pico-8 play session: mixed d-pad (fixed 12-tick cycle), after a click and taps of 🅾, ❎, 🅾+❎, 🅾 in the second before t = 0

[t = 1 s] mixed d-pad (1.2s cycle ×~1): → ← ↑ ↓ + 🅾/❎ taps, ~1s
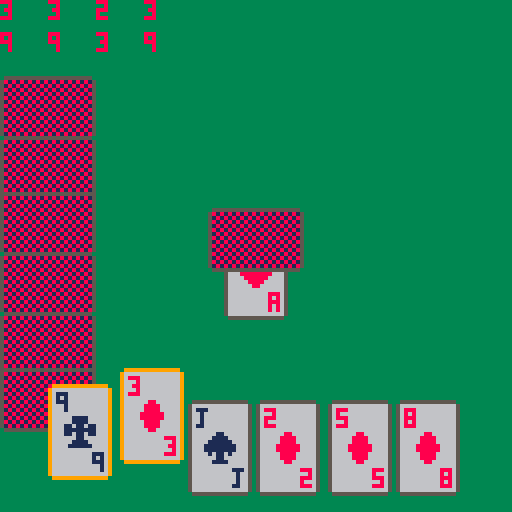
[t = 4 s] mixed d-pad (1.2s cycle ×~3): → ← ↑ ↓ + 🅾/❎ taps, ~4s
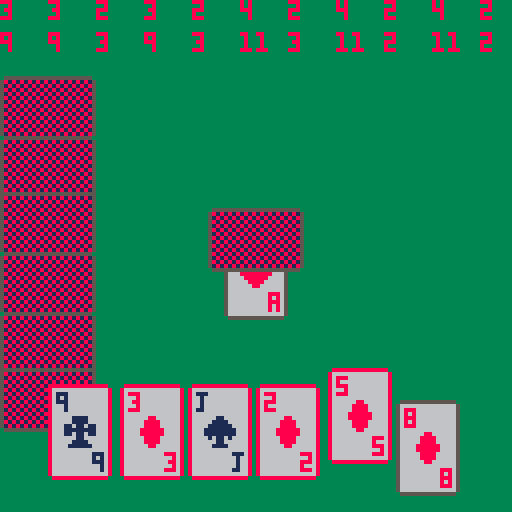
[t = 8 s] mixed d-pad (1.2s cycle ×~6): → ← ↑ ↓ + 🅾/❎ taps, ~8s
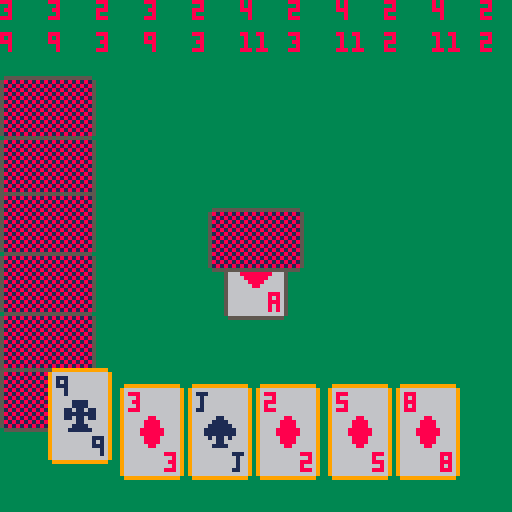

pico-8 cartridge
version 43
__lua__
--main

function _init()

	timer = 0

	-- modifiable options
	m_options = {suit_index = 1, player_number = 2}

	-- hearts, diamonds, clubs, spades
	suit_skins = {{8, 8, 1, 1, 6}, {8, 10, 11, 12, 7}, {2, 2, 1, 1, 0}}
	
	rank_strs = " 23456789tjqka"
	
	--game options
	player_number=2
	
	-- title screen stuff
	curr_option = 1
	options_ups = {_update_game, _update_options, _update_tutorial}
		
	-- init function pointers
	_up, _dp = _update_title_screen, _draw_title_screen

 --sel/atk/def cards
 sel_cards={}
 atk_cards={}
 def_cards={}
 
 --wer ist dran???
 turn=1
 
 --focus der ausgewahlten karte
 focus=1
end

--ハッサン
function _update()
	_up()
	timer += 1
end

function _draw()
	-- setup palette transparency
	palt(0, false)
	palt(14, true)
	_dp()
end
-->8
--updates

function _update_title_screen()

	_dp = _draw_title_screen
	
	--player has started game or returned to main menu
	--game would have to be reinitialized
	has_game_init = false

	handle_menu_inputs(3)
	
	if btnp(🅾️) then
		_up = options_ups[curr_option]
		curr_option = 1
	end
end

function _update_game()
	_dp = _draw_game
	-- only initialize game once
	if not has_game_init then
		init_game()
		has_game_init = true
	end
	
	if btnp(⬅️) then
		focus -= 1
	end
	if btnp(➡️) then
		focus += 1
	end
	
	focus = (focus - 1) % #plrs[1] + 1
	
	-- temporary
	if btnp(🅾️) then
		select_card(1)
		--zieh_card(1)
	end
end

function _update_options()
	_dp = _draw_options
	
	handle_menu_inputs(2)

	-- right now this takes more tokens, but it would be more optimized for more options
	local mins, maxs, steps = {1, 2}, {3, 4}, {1, 1}
 update_curr_option(curr_option, mins[curr_option], maxs[curr_option], steps[curr_option])
	
	if btnp(❎) then
		_up = _update_title_screen
		curr_option = 1
	end
end

function _update_tutorial()
	_dp = _draw_tutorial
end
-->8
--draws

function _draw_title_screen()
	cls(3)
	print_centered_shaded("durak-8", 8, 1, 12)
	
	local ts_options = {"pLAY", "oPTIONS", "tUTORIAL"}
	
	for i=1, #ts_options do
		draw_ts_option(ts_options[i], 30+20*i, curr_option == i, 30)
	end
	
	print_centered_shaded("(C) timo & ivan 2026", 120, 9, 10)
end

function _draw_game()
	cls(3)
	draw_back()
	draw_hand()
	draw_deck()
	--test functions:
	print_sel_cards()
	--print_deck_whole()
end

function _draw_options()
	cls(3)
	color(1)
	print_centered("options", 8)
	
	-- card skin showcase
	local cards = {}
	for i=1,4 do
		draw_card({suit=i, rank=3*i}, 32*(i-1)+8, 20)
	end
	
	-- card skin option
	
	draw_ts_option("card skin: "..m_options.suit_index, 80, curr_option==1, 15)
	
	draw_ts_option("number of players: "..m_options.player_number, 100, curr_option==2, 15)


	print_keybind("return", 8, 118, 1, 0)
end

function _draw_tutorial()
	cls(1)
end
-->8
--render utilities

--draws a card

function draw_card(card, x, y, sel)
	suit_cols = suit_skins[m_options.suit_index]
	-- pink is transparent
	palt(0, false)
	palt(14, true)
	--print card base
	pal(7, suit_cols[5])
	if sel then pal(5, 8 + flr(timer / 8) % 2) end
	spr(64, x, y, 2, 3)
	
	-- 1: hearts, 2: diamonds, 3: clubs, 4: spades
	local col = suit_cols[card.suit]
	color(col)
	
	-- number rank is rank + 1, 10-12 is jack-king, 13 is ace
	local rankstr = sub(rank_strs, card.rank, card.rank)
	
	-- print rank
	print(rankstr, x+2, y+2)
	print(rankstr, x+11, y+17)
	
	pal(13, col)
	-- print symbol
	spr(65 + card.suit, x+4, y+8)
	pal(5, 5)
end

function card_x(i, n)
    return flr(4 + (2*i - 1) * 52 / n)
end

function draw_hand()
    local p = plrs[1]
    local n = #p
    for i = 1, n do
        if i ~= focus then
            local y = is_selected(p[i]) and 96 or 100
            draw_card(p[i], card_x(i, n), y, is_selected(p[i]))
        end
    end
    draw_card(p[focus], card_x(focus, n), 92, is_selected(p[focus]))
end

function print_centered(text, y)
	print(text, 64 - (#text*2) , y)
end

function print_centered_shaded(text, y, c1, c2)
	color(c1)
	print_centered(text, y)
	color(c2)
	print_centered(text, y-1)
end

function print_keybind(text, x, y, col, button)
	spr(82 + button, x, y)
	color(col)
	print(text, x+10, y+2)
end

function draw_ts_option(text, y, is_selected, p_x)
	color(2)
	print_centered(text, y)
	if is_selected then
		print_centered_shaded(text, y, 2, 8)
		spr(70, p_x, y-3)
	end
end

--draw back of card
function draw_back()
    palt(0, false)
    palt(14, true)
    
    local x_pos, y_pos = {0, 0, 52, 104}, {0, 52, 4, 52}
    
    for p = 2, #plrs do
        local n = #plrs[p]
        local is_p3 = p == 3
        
        for i = 1, n do
            local pos = flr(12 + (2*i - 1) * 44 / n)
            if is_p3 then
                spr(71, pos, y_pos[p], 2, 3)
            else
                spr(73, x_pos[p], pos, 3, 2)
            end
        end
    end
end

--draw deck with trumpf 
function draw_deck()
 --draw trumpf
 if deck[1]!=nil do
  draw_card(deck[1], 56, 56)
 end
 --draw deck
 if deck[2]!=nil do
 	spr(73, 52, 52, 3, 2)
 end
end
-->8
--game utilities

-- handle up and down presses in menues
function handle_menu_inputs(options)
	if btnp(⬇️) then curr_option += 1 end
	if btnp(⬆️) then curr_option -= 1 end
	curr_option = (curr_option - 1) % options + 1
end

-- update selected option based on input
function update_curr_option(idx, _min, _max, step)
    local keys = {"suit_index", "player_number"}
    local key = keys[idx]
    if key then
        if btnp(➡️) then m_options[key] += step end
        if btnp(⬅️) then m_options[key] -= step end
        m_options[key] = (m_options[key] - _min) % (_max - _min + 1) + _min
    end
end

--removing specific card from deck
function remove_card(c)
 for i in all(deck) do
  if i.suit==c.suit and i.rank==c.rank then
   del(deck, i)
  end
 end
end

function card(s, r)
 local card={suit, rank}
 card.suit=s
 card.rank=r
 return card
end

--zieh rnd card from deck
function zieh_card(plr)
 local _c=deck[#deck]
 if #deck==0 do return end
 --add card to plr hand
 add(plrs[plr], _c)
 --remove card from deck
 remove_card(_c)
end

function select_card(_plr)
 local hand=plrs[_plr]
 local _c=card(1, 1)
 _c.suit=hand[focus].suit
 _c.rank=hand[focus].rank
 add(sel_cards, _c)
end 

function is_selected(this)
	for other in all(sel_cards) do
		if compare_cards(this, other) then
			return true
		end 
	end
	return false
end

function compare_cards(a, b)
	return a.rank == b.rank and a.suit == b.suit
end
-->8
-- init game

function init_deck()
 local deck={}
 
	--local suits={1, 2, 3, 4}
	local suits={1, 2, 3, 4}
	
	local ranks={2, 3, 4, 5, 6, 7, 8, 9, 10, 11, 12, 13, 14}
 
 for suit in all(suits) do
  for rank in all(ranks) do
	  local card={
	 	 rank=rank,
	 	 suit=suit
	  }
   add(deck, card)
  end
 end
 return deck
end

--idee: zu plr "fokus" hinzufuegen um anvisierte karte zu highliten
--selbe mit "ausgewahlten" karten
--(kann auch von bots benutzt werden)
function init_plr()
 local hand={}
 return hand
end

--create a list of all players
--(plr1 is playable)
--(rest is bots)
function create_plr()
 local plr_lst={}
 for i=1, m_options.player_number do
  plr=init_plr()
  add(plr_lst, plr)
 end
 return plr_lst
end

--runs once atfer choosing play in menu
function init_game()
 -- init deck list
 deck=init_deck()
 -- init players
 plrs=create_plr()
 -- randomize deck
 shuffle_deck()
	
	-- give each plr 6 cards
	for i=1, #plrs do
	 for j=1, 6 do
  	zieh_card(i)
	 end
	end
end

--randomize deck
function shuffle_deck()
 --local _len=#deck
 for i=1, #deck do
  local _rnd=flr(rnd(#deck))
  local _temp=deck[i]
  deck[i]=deck[_rnd]
  deck[_rnd]=_temp
 end
end
-->8
-- test functions

--print whole deck (ugly)
function print_deck_whole()
 local _x=0
 local _y=0
 for i in all(deck) do
  print(i.suit, _x, _y, 13)
  print(i.rank, _x+4, _y, 2)
  _x+=10
  if(_x>120)do
   _x=0
   _y+=8
  end
 end
end

--print whole hand of all plr
function print_hand()
 local _y=0
 local _x=0
 for _plr=1, 4 do 
  --print player
  print(_plr, _x, 50)
  for i in all(plrs[_plr]) do
   print(i.suit, _x, 60+_y)
   print(i.rank, _x+6, 60+_y)
   _y+=8
  end
 _x+=30
 _y=0
 end
end

function print_sel_cards()
 local _y=0
 local _x=0
 if #sel_cards==0 do return end
 for i in all(sel_cards) do
  print(i.suit, _x, _y)
  print(i.rank, _x, _y+8)
  _x+=12
 end
end
__gfx__
00000000000000000000000000000000000000000000000000000000000000000000000000000000000000000000000000000000000000000000000000000000
00000000000000000000000000000000000000000000000000000000000000000000000000000000000000000000000000000000000000000000000000000000
00700700000000000000000000000000000000000000000000000000000000000000000000000000000000000000000000000000000000000000000000000000
00077000000000000000000000000000000000000000000000000000000000000000000000000000000000000000000000000000000000000000000000000000
00077000000000000000000000000000000000000000000000000000000000000000000000000000000000000000000000000000000000000000000000000000
00700700000000000000000000000000000000000000000000000000000000000000000000000000000000000000000000000000000000000000000000000000
00000000000000000000000000000000000000000000000000000000000000000000000000000000000000000000000000000000000000000000000000000000
00000000000000000000000000000000000000000000000000000000000000000000000000000000000000000000000000000000000000000000000000000000
00000000000000000000000000000000000000000000000000000000000000000000000000000000000000000000000000000000000000000000000000000000
00000000000000000000000000000000000000000000000000000000000000000000000000000000000000000000000000000000000000000000000000000000
00000000000000000000000000000000000000000000000000000000000000000000000000000000000000000000000000000000000000000000000000000000
00000000000000000000000000000000000000000000000000000000000000000000000000000000000000000000000000000000000000000000000000000000
00000000000000000000000000000000000000000000000000000000000000000000000000000000000000000000000000000000000000000000000000000000
00000000000000000000000000000000000000000000000000000000000000000000000000000000000000000000000000000000000000000000000000000000
00000000000000000000000000000000000000000000000000000000000000000000000000000000000000000000000000000000000000000000000000000000
00000000000000000000000000000000000000000000000000000000000000000000000000000000000000000000000000000000000000000000000000000000
00000000000000000000000000000000000000000000000000000000000000000000000000000000000000000000000000000000000000000000000000000000
00000000000000000000000000000000000000000000000000000000000000000000000000000000000000000000000000000000000000000000000000000000
00000000000000000000000000000000000000000000000000000000000000000000000000000000000000000000000000000000000000000000000000000000
00000000000000000000000000000000000000000000000000000000000000000000000000000000000000000000000000000000000000000000000000000000
00000000000000000000000000000000000000000000000000000000000000000000000000000000000000000000000000000000000000000000000000000000
00000000000000000000000000000000000000000000000000000000000000000000000000000000000000000000000000000000000000000000000000000000
00000000000000000000000000000000000000000000000000000000000000000000000000000000000000000000000000000000000000000000000000000000
00000000000000000000000000000000000000000000000000000000000000000000000000000000000000000000000000000000000000000000000000000000
00000000000000000000000000000000000000000000000000000000000000000000000000000000000000000000000000000000000000000000000000000000
00000000000000000000000000000000000000000000000000000000000000000000000000000000000000000000000000000000000000000000000000000000
00000000000000000000000000000000000000000000000000000000000000000000000000000000000000000000000000000000000000000000000000000000
00000000000000000000000000000000000000000000000000000000000000000000000000000000000000000000000000000000000000000000000000000000
00000000000000000000000000000000000000000000000000000000000000000000000000000000000000000000000000000000000000000000000000000000
00000000000000000000000000000000000000000000000000000000000000000000000000000000000000000000000000000000000000000000000000000000
00000000000000000000000000000000000000000000000000000000000000000000000000000000000000000000000000000000000000000000000000000000
00000000000000000000000000000000000000000000000000000000000000000000000000000000000000000000000000000000000000000000000000000000
e55555555555555eeddeeddeeeeddeeeeeddddeeeeeddeeeeeeeeeeee55555555555555ee5555555555555555555555e00000000000000000000000000000000
5777777777777775ddddddddeeddddeeeeddddeeeeddddeeee88eeee581818181818181558181818181818181818181500000000000000000000000000000000
5777777777777775ddddddddeeddddeeddeddeddeddddddeee888eee518181818181818551818181818181818181818500000000000000000000000000000000
5777777777777775ddddddddeddddddeddddddddddddddddee8888ee581818181818181558181818181818181818181500000000000000000000000000000000
5777777777777775ddddddddeddddddeddeddeddddddddddee8888ee518181818181818551818181818181818181818500000000000000000000000000000000
5777777777777775eddddddeeeddddeeeeeddeeeededdedeee8882ee581818181818181558181818181818181818181500000000000000000000000000000000
5777777777777775eeddddeeeeddddeeeeddddeeeeeddeeeee882eee518181818181818551818181818181818181818500000000000000000000000000000000
5777777777777775eeeddeeeeeeddeeeeddddddeeeddddeeee22eeee581818181818181558181818181818181818181500000000000000000000000000000000
5777777777777775ee5555eeee5555ee000000000000000000000000518181818181818551818181818181818181818500000000000000000000000000000000
5777777777777775e588885ee5cccc5e000000000000000000000000581818181818181558181818181818181818181500000000000000000000000000000000
5777777777777775587887855cc77cc5000000000000000000000000518181818181818551818181818181818181818500000000000000000000000000000000
5777777777777775588778855c7cc7c5000000000000000000000000581818181818181558181818181818181818181500000000000000000000000000000000
5777777777777775587887855cc77cc5000000000000000000000000518181818181818551818181818181818181818500000000000000000000000000000000
57777777777777750588885005cccc50000000000000000000000000581818181818181558181818181818181818181500000000000000000000000000000000
5777777777777775e055550ee055550e000000000000000000000000518181818181818551818181818181818181818500000000000000000000000000000000
5777777777777775ee0000eeee0000ee0000000000000000000000005818181818181815e5555555555555555555555e00000000000000000000000000000000
57777777777777750000000000000000000000000000000000000000518181818181818500000000000000000000000000000000000000000000000000000000
57777777777777750000000000000000000000000000000000000000581818181818181500000000000000000000000000000000000000000000000000000000
57777777777777750000000000000000000000000000000000000000518181818181818500000000000000000000000000000000000000000000000000000000
57777777777777750000000000000000000000000000000000000000581818181818181500000000000000000000000000000000000000000000000000000000
57777777777777750000000000000000000000000000000000000000518181818181818500000000000000000000000000000000000000000000000000000000
57777777777777750000000000000000000000000000000000000000581818181818181500000000000000000000000000000000000000000000000000000000
57777777777777750000000000000000000000000000000000000000518181818181818500000000000000000000000000000000000000000000000000000000
e55555555555555e0000000000000000000000000000000000000000e55555555555555e00000000000000000000000000000000000000000000000000000000
